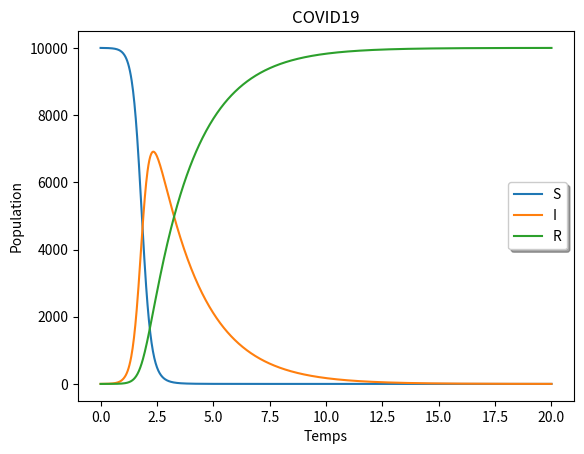

Source code (Python):
import numpy as np
from scipy.integrate import odeint
import matplotlib.pyplot as plt
from pylab import *

N = 10000  # population totale
I = 1  # Nombre de cas infecte 1er jour
R = 0  # 0 gueris
S = N - I - R  # Susceptible (N=S+I+R)

beta = 5.5  # infection
gamma = .5  # rate de soin

temps = 20  # nb de jours


def SIR(vals, t, b, g):
    S, I, R = vals

    dS = -b * S * I / N  # dS/dt
    dI = b * S * I / N - g * I
    dR = g * I

    return [dS, dI, dR]


x = np.linspace(0, temps, 1000)
x1 = [S, I, R]  #paraminitiaux
rates = (beta, gamma) #les taux
sol = odeint(SIR, x1, x, args=rates)

# Solutions des EDO
plt.plot(x, sol[:, 0])
plt.plot(x, sol[:, 1])
plt.plot(x, sol[:, 2])

plt.xlabel('Temps')
plt.ylabel('Population')
plt.legend(['S', 'I', 'R'], shadow=True)
plt.title('COVID19')
plt.show()
# [redacted]